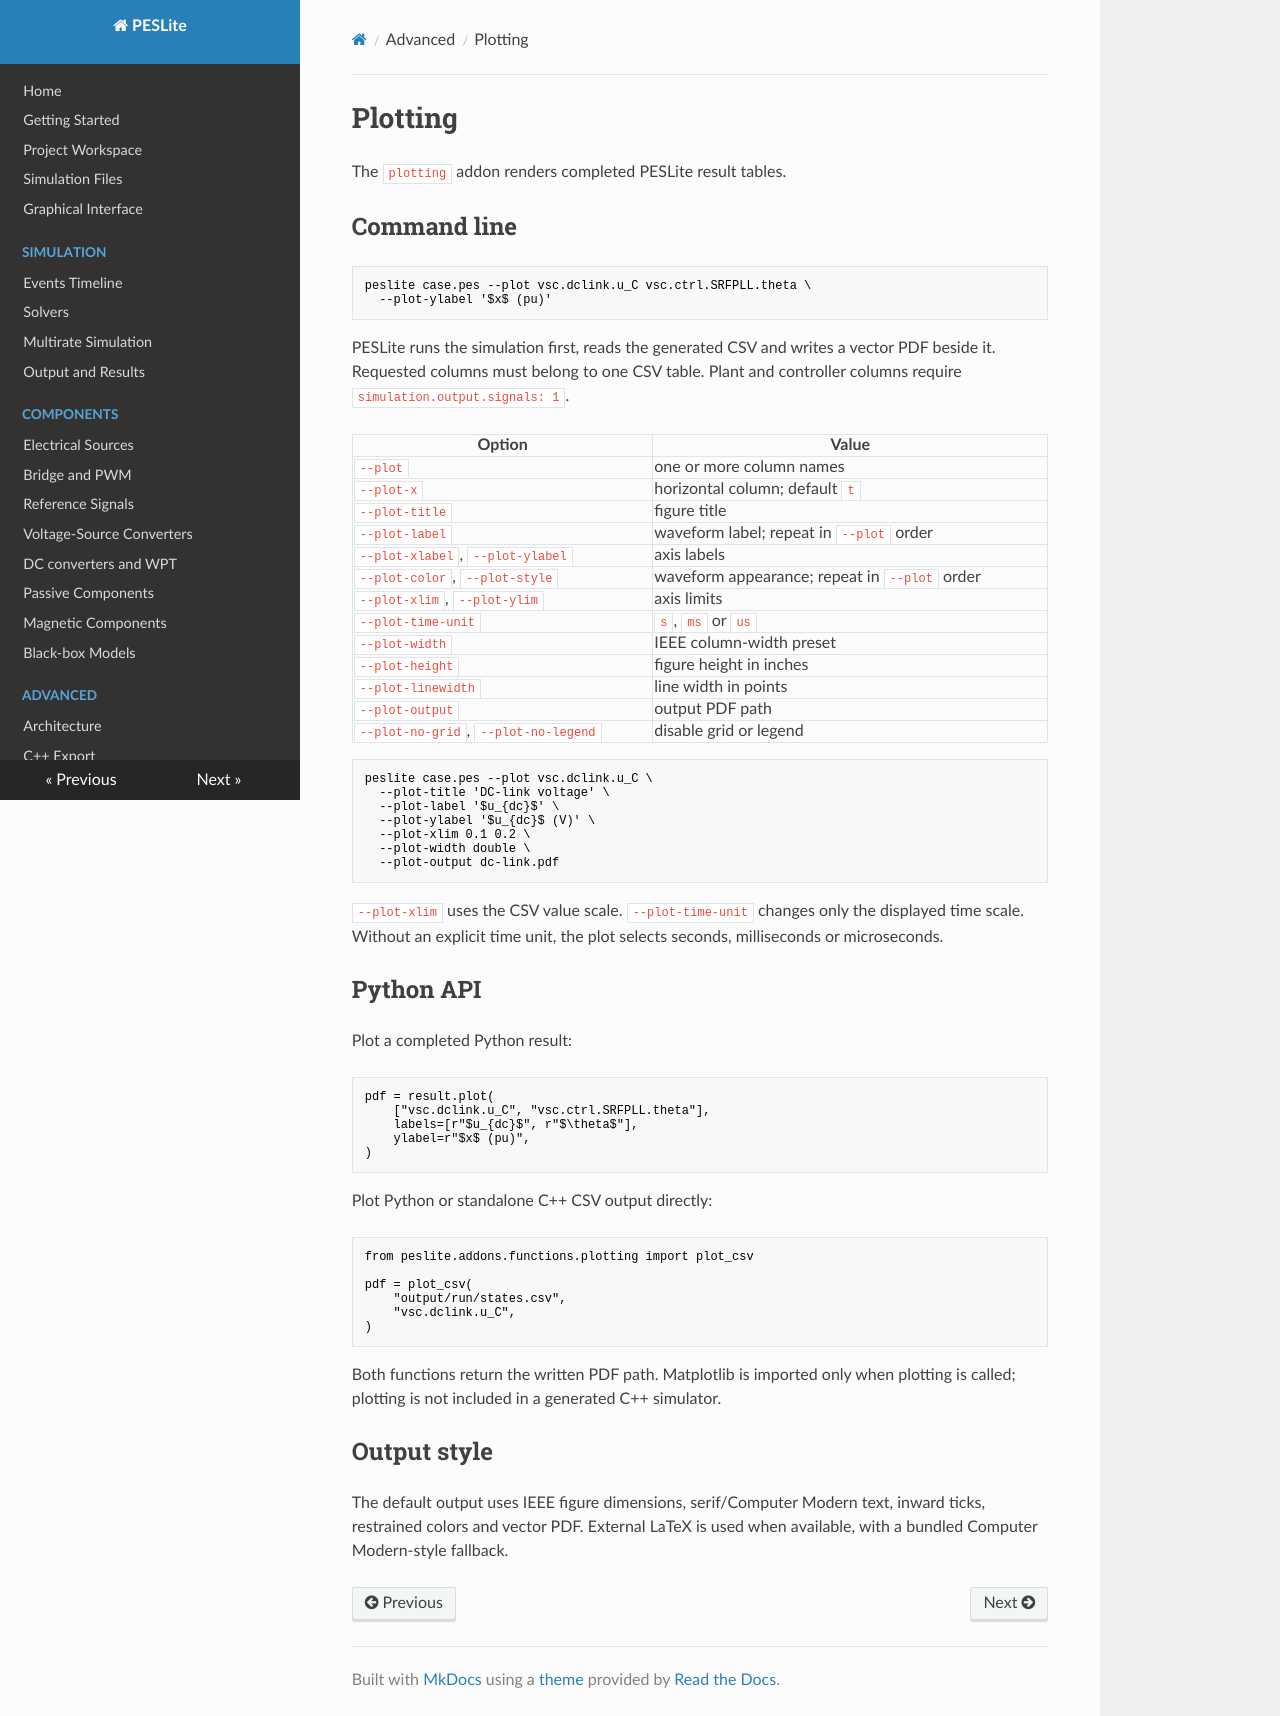

repository: lonaparte/PESLite · page: Plotting/index.html · generator: mkdocs

# Plotting

The `plotting` addon renders completed PESLite result tables.

## Command line

```bash
peslite case.pes --plot vsc.dclink.u_C vsc.ctrl.SRFPLL.theta \
  --plot-ylabel '$x$ (pu)'
```

PESLite runs the simulation first, reads the generated CSV and writes a vector PDF beside it.
Requested columns must belong to one CSV table. Plant and controller columns require
`simulation.output.signals: 1`.

| Option | Value |
|---|---|
| `--plot` | one or more column names |
| `--plot-x` | horizontal column; default `t` |
| `--plot-title` | figure title |
| `--plot-label` | waveform label; repeat in `--plot` order |
| `--plot-xlabel`, `--plot-ylabel` | axis labels |
| `--plot-color`, `--plot-style` | waveform appearance; repeat in `--plot` order |
| `--plot-xlim`, `--plot-ylim` | axis limits |
| `--plot-time-unit` | `s`, `ms` or `us` |
| `--plot-width` | IEEE column-width preset |
| `--plot-height` | figure height in inches |
| `--plot-linewidth` | line width in points |
| `--plot-output` | output PDF path |
| `--plot-no-grid`, `--plot-no-legend` | disable grid or legend |

```bash
peslite case.pes --plot vsc.dclink.u_C \
  --plot-title 'DC-link voltage' \
  --plot-label '$u_{dc}$' \
  --plot-ylabel '$u_{dc}$ (V)' \
  --plot-xlim 0.1 0.2 \
  --plot-width double \
  --plot-output dc-link.pdf
```

`--plot-xlim` uses the CSV value scale. `--plot-time-unit` changes only the displayed time scale.
Without an explicit time unit, the plot selects seconds, milliseconds or microseconds.

## Python API

Plot a completed Python result:

```python
pdf = result.plot(
    ["vsc.dclink.u_C", "vsc.ctrl.SRFPLL.theta"],
    labels=[r"$u_{dc}$", r"$\theta$"],
    ylabel=r"$x$ (pu)",
)
```

Plot Python or standalone C++ CSV output directly:

```python
from peslite.addons.functions.plotting import plot_csv

pdf = plot_csv(
    "output/run/states.csv",
    "vsc.dclink.u_C",
)
```

Both functions return the written PDF path. Matplotlib is imported only when plotting is called;
plotting is not included in a generated C++ simulator.

## Output style

The default output uses IEEE figure dimensions, serif/Computer Modern text, inward ticks,
restrained colors and vector PDF. External LaTeX is used when available, with a bundled
Computer Modern-style fallback.
